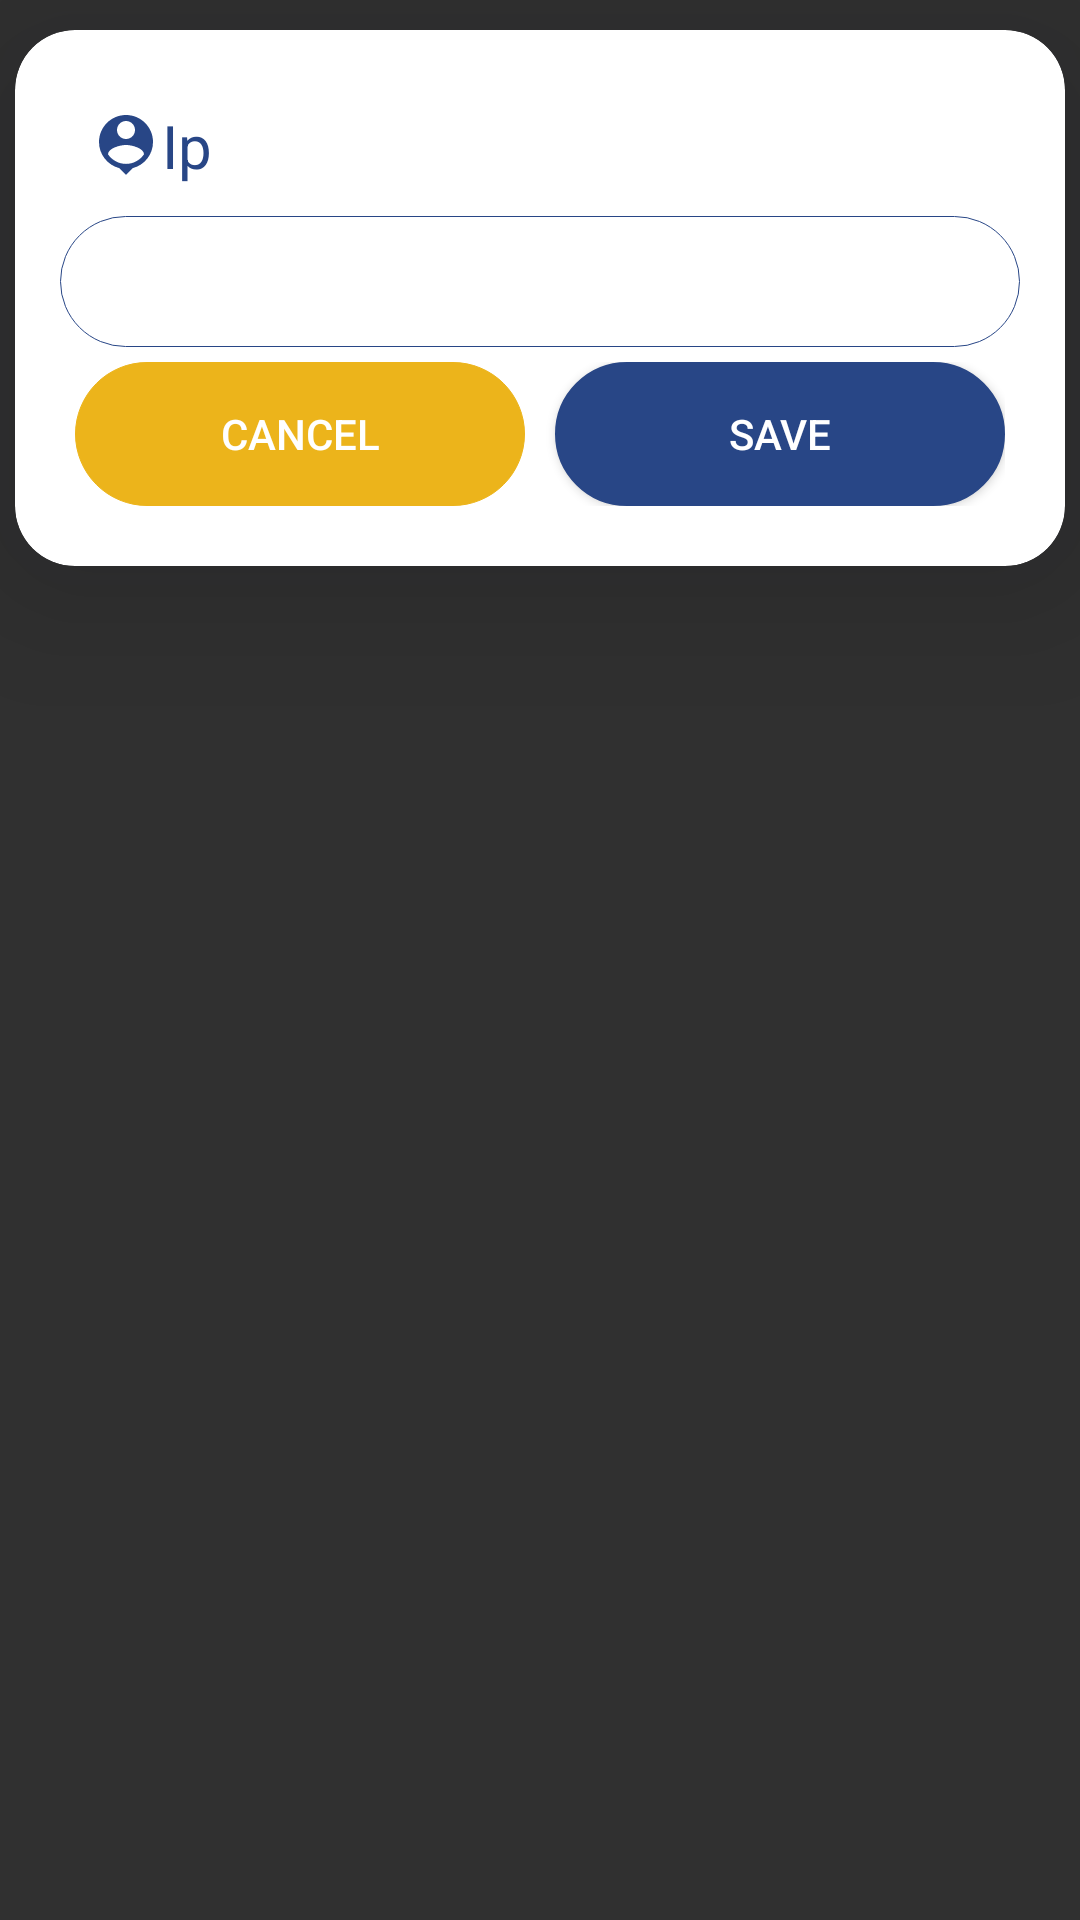

Reconstruct the res/layout file that produces this screen, plus the resources it refers to.
<!-- AndroidManifest.xml: application theme Theme.ValetAppSec -->
<!-- res/layout/setting_dialog.xml -->
<?xml version="1.0" encoding="utf-8"?>
<LinearLayout xmlns:android="http://schemas.android.com/apk/res/android"
    android:layout_width="match_parent"
    android:layout_height="match_parent"
    xmlns:app="http://schemas.android.com/apk/res-auto"
    android:orientation="vertical"
    android:layout_margin="5dp">

    <androidx.cardview.widget.CardView
        android:layout_width="match_parent"
        android:layout_height="wrap_content"
        android:elevation="@dimen/cardview_default_elevation"
        app:cardBackgroundColor="@color/white"
        android:layout_marginLeft="5dp"
        android:layout_marginRight="5dp"
        android:layout_marginBottom="10dp"
        android:layout_marginTop="10dp"
        app:cardCornerRadius="20dp"
        android:outlineAmbientShadowColor="@color/yellow"
        app:cardElevation="30dp">
        <LinearLayout
            android:layout_width="match_parent"
            android:layout_height="match_parent"
            android:padding="5dp"
            android:orientation="vertical">

            <LinearLayout
                android:layout_width="match_parent"
                android:layout_height="match_parent"
                android:orientation="horizontal"
                android:padding="0dp">

                <LinearLayout
                    android:layout_width="match_parent"
                    android:layout_height="match_parent"
                    android:layout_weight="1"
                    android:orientation="vertical"
                    android:padding="10dp">

                    <LinearLayout
                        android:layout_width="match_parent"
                        android:layout_height="wrap_content"
                        android:layout_weight="0"
                        android:orientation="vertical"
                        android:padding="0dp">

                        <TextView
                            android:layout_width="match_parent"
                            android:layout_height="wrap_content"
                            android:drawableStart="@drawable/ic_baseline_person_pin_24"
                            android:drawableLeft="@drawable/ic_baseline_person_pin_24"
                            android:drawableTint="@color/yellow"
                            android:gravity="start|center"
                            android:text="Ip "
                            android:padding="10dp"
                            android:textColor="@color/yellow"
                            android:textSize="20dp" />

                        <EditText
                            android:id="@+id/ip"
                            android:layout_width="match_parent"
                            android:layout_height="wrap_content"
                            android:layout_weight="0"
                            android:background="@drawable/white"
                            android:ems="10"
                            android:gravity="center"
                            android:inputType="textPersonName"
                            android:padding="5dp"
                            android:textColor="@color/alpha_yellow"
                            android:textSize="25dp"
                            android:textStyle="bold" />

                    </LinearLayout>

                    <LinearLayout
                        android:layout_width="match_parent"
                        android:layout_height="wrap_content"
                        android:layout_weight="0"
                        android:orientation="vertical"
                        android:padding="0dp"/>
                    <LinearLayout
                        android:layout_width="match_parent"
                        android:layout_height="match_parent"
                        android:orientation="horizontal"
                        android:padding="5dp">

                        <Button
                            android:id="@+id/cancel"
                            android:layout_width="wrap_content"
                            android:layout_height="wrap_content"
                            android:layout_marginRight="5dp"
                            android:layout_weight="1"
                            android:background="@drawable/button_sin"
                            android:backgroundTint="@color/orange"
                            android:text="Cancel"
                            android:textColor="@color/white" />

                        <Button
                            android:id="@+id/accept"
                            android:layout_width="wrap_content"
                            android:layout_height="wrap_content"
                            android:layout_marginLeft="5dp"
                            android:layout_weight="1"
                            android:background="@drawable/bac_green"
                            android:text="Save"
                            android:textColor="@color/white" />
                    </LinearLayout>
                </LinearLayout>
            </LinearLayout>



        </LinearLayout>
    </androidx.cardview.widget.CardView>

</LinearLayout>
<!-- resources referenced by this layout -->
<resources>
  <color name="alpha_yellow">#284686</color>
  <color name="orange">#ecb41b</color>
  <color name="white">#ffffff</color>
  <color name="yellow">#284686</color>
  <!-- drawable bac_green (drawable) -->
  <?xml version="1.0" encoding="utf-8"?>
  <selector xmlns:android="http://schemas.android.com/apk/res/android">
  
      <item>
          <shape android:shape="rectangle">
  
  
  
  
  
              
              <solid android:color="@color/yellow"/>
              <corners android:radius="50dp" />
              <stroke android:width="0.5dp"
                  android:color="@color/yellow"
                  />
          </shape>
      </item>
  
  </selector>
  <!-- drawable button_sin (drawable) -->
  <?xml version="1.0" encoding="utf-8"?>
  <selector xmlns:android="http://schemas.android.com/apk/res/android">
      <item>
          <shape>
              
              
              
              
              <stroke
                  android:width="0.2dp"
                  android:color="#f7e53b" />
              <corners
                  android:radius="50dp" />
              <padding
                  android:left="2dp"
                  android:top="2dp"
                  android:right="2dp"
                  android:bottom="2dp" />
          </shape>
      </item>
  </selector>
  <!-- drawable ic_baseline_person_pin_24 (drawable) -->
  <vector android:height="24dp" android:tint="@color/black"
      android:viewportHeight="24" android:viewportWidth="24"
      android:width="24dp" xmlns:android="http://schemas.android.com/apk/res/android">
      <path android:fillColor="@color/black" android:pathData="M12,2c-4.97,0 -9,4.03 -9,9 0,4.17 2.84,7.67 6.69,8.69L12,22l2.31,-2.31C18.16,18.67 21,15.17 21,11c0,-4.97 -4.03,-9 -9,-9zM12,4c1.66,0 3,1.34 3,3s-1.34,3 -3,3 -3,-1.34 -3,-3 1.34,-3 3,-3zM12,18.3c-2.5,0 -4.71,-1.28 -6,-3.22 0.03,-1.99 4,-3.08 6,-3.08 1.99,0 5.97,1.09 6,3.08 -1.29,1.94 -3.5,3.22 -6,3.22z"/>
  </vector>
  <!-- drawable white (drawable) -->
  <?xml version="1.0" encoding="utf-8"?>
  <selector xmlns:android="http://schemas.android.com/apk/res/android">
      <item>
          <shape>
  
  
  
  
              <stroke
                  android:width="0.2dp"
                  android:color="@color/yellow" />
              <corners
                  android:radius="50dp" />
              <padding
                  android:left="2dp"
                  android:top="2dp"
                  android:right="2dp"
                  android:bottom="2dp" />
          </shape>
      </item>
  </selector>
  <style name="Theme.ValetAppSec" parent="Theme.AppCompat.NoActionBar">
          
          <item name="colorPrimary">@color/purple_500</item>
          <item name="colorPrimaryVariant">@color/black</item>
          <item name="colorOnPrimary">@color/white</item>
          
          <item name="colorSecondary">@color/yellow</item>
          <item name="colorSecondaryVariant">@color/yellow</item>
          <item name="colorOnSecondary">@color/black</item>
          
          <item name="android:statusBarColor" tools:targetApi="l">?attr/colorPrimaryVariant</item>
          
      </style>
  <color name="black">#FF000000</color>
  <color name="purple_500">#284686</color>
</resources>
